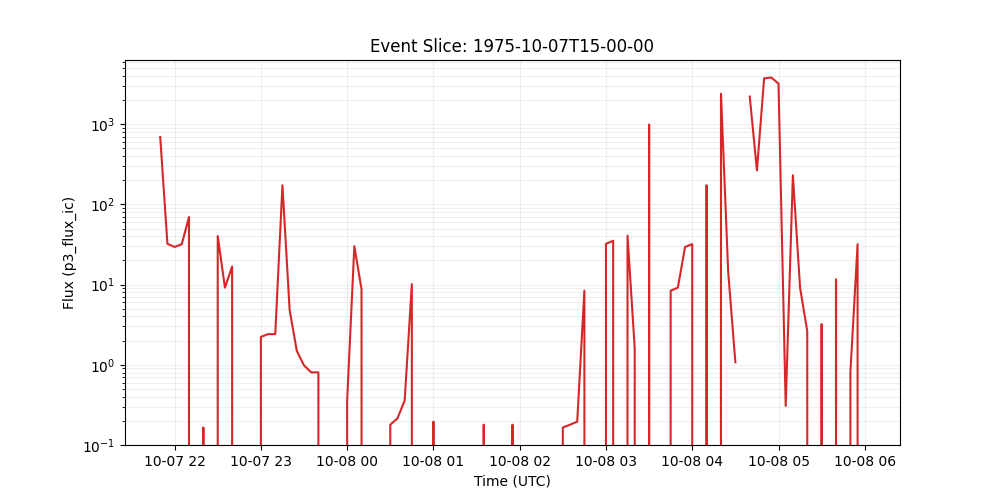

Source data for this figure (header and first rows):
time_tag, p3_flux_ic
1975-10-07 15:00:00, 
1975-10-07 15:05:00, 
1975-10-07 15:10:00, 
1975-10-07 15:15:00, 
1975-10-07 15:20:00, 
1975-10-07 15:25:00, 
1975-10-07 15:30:00, 
1975-10-07 15:35:00, 
1975-10-07 15:40:00, 
1975-10-07 15:45:00, 
1975-10-07 15:50:00, 
1975-10-07 15:55:00, 
1975-10-07 16:00:00, 
1975-10-07 16:05:00, 
1975-10-07 16:10:00, 
1975-10-07 16:15:00, 
1975-10-07 16:20:00, 
1975-10-07 16:25:00, 
1975-10-07 16:30:00, 
1975-10-07 16:35:00, 
1975-10-07 16:40:00, 
1975-10-07 16:45:00, 
1975-10-07 16:50:00, 
1975-10-07 16:55:00, 
1975-10-07 17:00:00, 
1975-10-07 17:05:00, 
1975-10-07 17:10:00, 
1975-10-07 17:15:00, 
1975-10-07 17:20:00, 
1975-10-07 17:25:00, 
1975-10-07 17:30:00, 
1975-10-07 17:35:00, 
1975-10-07 17:40:00, 
1975-10-07 17:45:00, 
1975-10-07 17:50:00, 
1975-10-07 17:55:00, 
1975-10-07 18:00:00, 
1975-10-07 18:05:00, 
1975-10-07 18:10:00, 
1975-10-07 18:15:00, 
1975-10-07 18:20:00, 
1975-10-07 18:25:00, 
1975-10-07 18:30:00, 
1975-10-07 18:35:00, 
1975-10-07 18:40:00, 
1975-10-07 18:45:00, 
1975-10-07 18:50:00, 
1975-10-07 18:55:00, 
1975-10-07 19:00:00, 
1975-10-07 19:05:00, 
1975-10-07 19:10:00, 
1975-10-07 19:15:00, 
1975-10-07 19:20:00, 
1975-10-07 19:25:00, 
1975-10-07 19:30:00, 
1975-10-07 19:35:00, 
1975-10-07 19:40:00, 
1975-10-07 19:45:00, 
1975-10-07 19:50:00, 
1975-10-07 19:55:00, 
... 121 more rows
